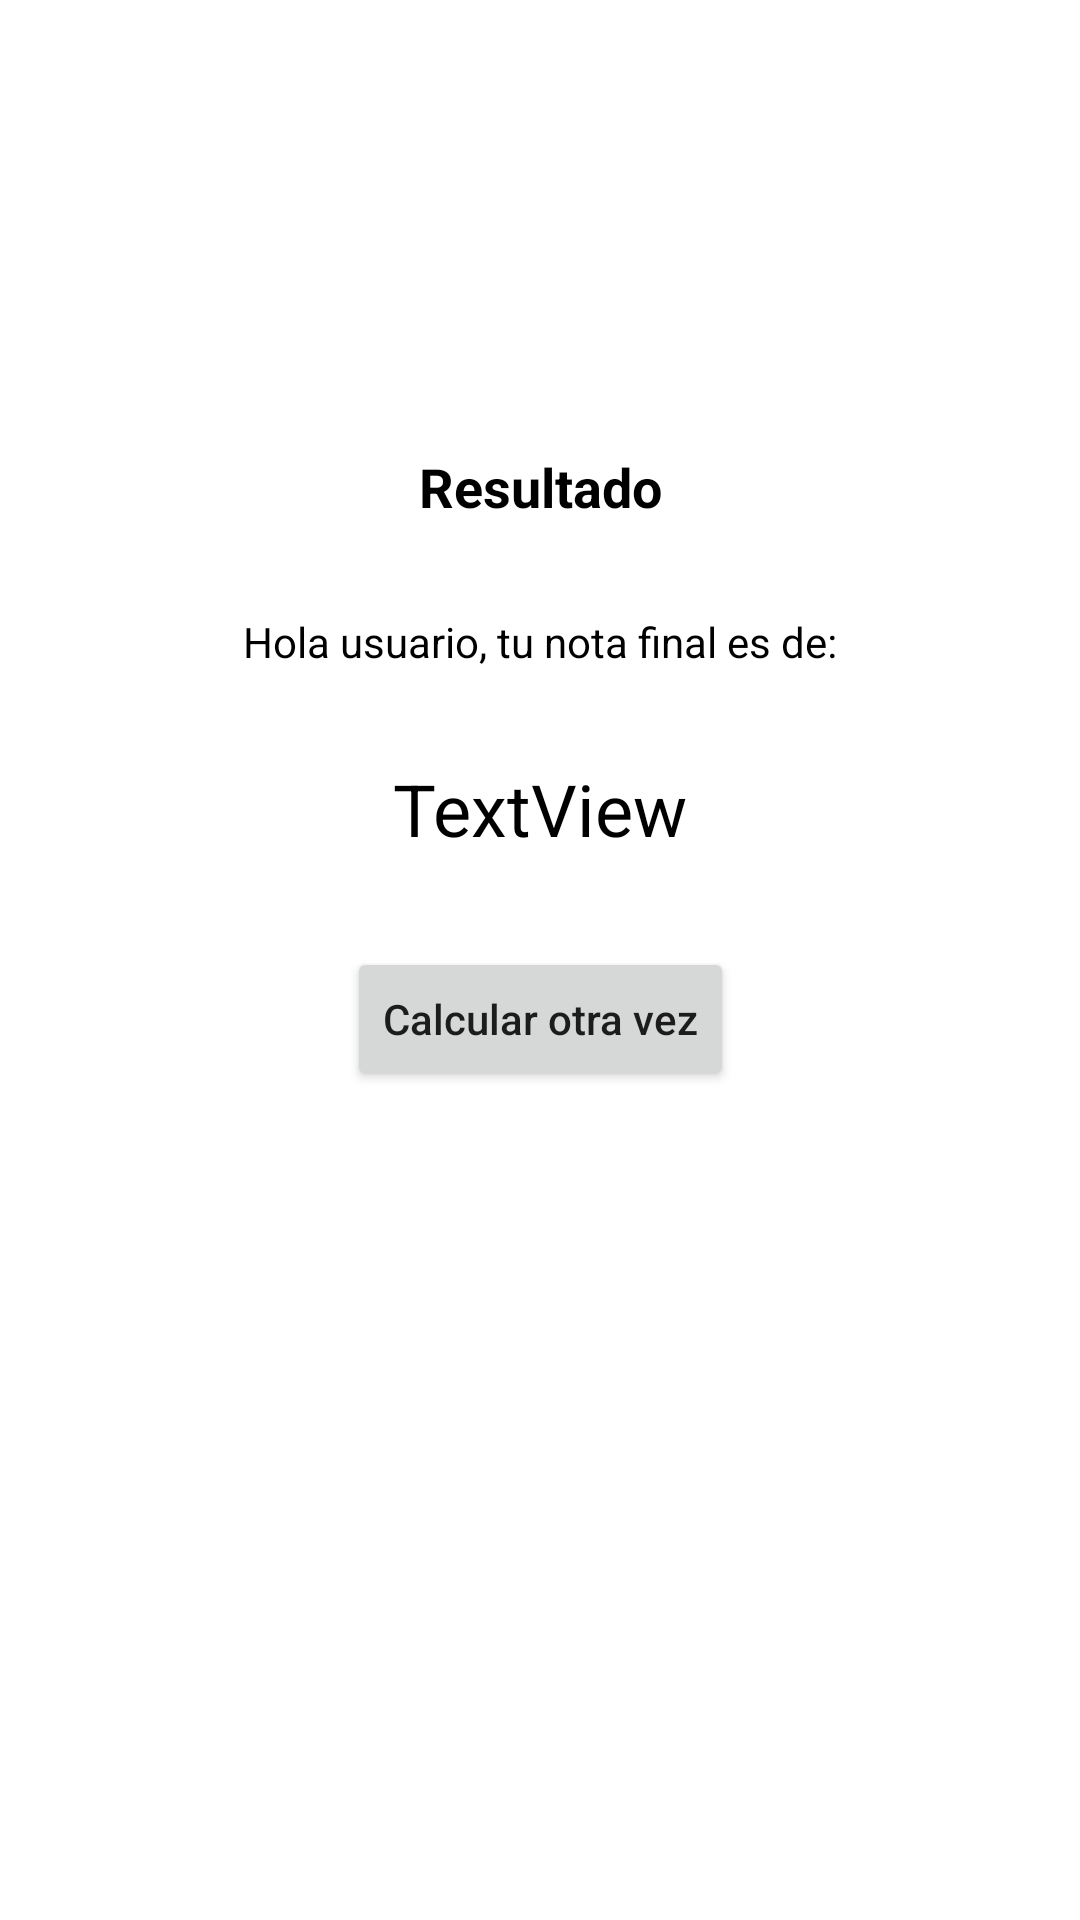

Produce the Android XML layout that renders to this screen, including the resource entries it uses.
<!-- AndroidManifest.xml: application theme Theme.EjercicioSemana3 -->
<!-- res/layout/activity_result.xml -->
<?xml version="1.0" encoding="utf-8"?>
<androidx.constraintlayout.widget.ConstraintLayout xmlns:android="http://schemas.android.com/apk/res/android"
    xmlns:app="http://schemas.android.com/apk/res-auto"
    xmlns:tools="http://schemas.android.com/tools"
    android:layout_width="match_parent"
    android:layout_height="match_parent"
    tools:context=".ResultActivity">

    <TextView
        android:id="@+id/textView5"
        android:layout_width="wrap_content"
        android:layout_height="wrap_content"
        android:layout_marginTop="150dp"
        android:text="Resultado"
        android:textColor="#000000"
        android:textSize="18sp"
        android:textStyle="bold"
        app:layout_constraintEnd_toEndOf="parent"
        app:layout_constraintStart_toStartOf="parent"
        app:layout_constraintTop_toTopOf="parent" />

    <Button
        android:id="@+id/otraVezBoton"
        android:layout_width="wrap_content"
        android:layout_height="wrap_content"
        android:layout_marginTop="30dp"
        android:text="Calcular otra vez"
        android:textAllCaps="false"
        app:layout_constraintEnd_toEndOf="parent"
        app:layout_constraintStart_toStartOf="parent"
        app:layout_constraintTop_toBottomOf="@+id/notaFinal" />

    <TextView
        android:id="@+id/resultText"
        android:layout_width="wrap_content"
        android:layout_height="wrap_content"
        android:layout_marginTop="30dp"
        android:text="Hola usuario, tu nota final es de:"
        android:textColor="#000000"
        app:layout_constraintEnd_toEndOf="parent"
        app:layout_constraintStart_toStartOf="parent"
        app:layout_constraintTop_toBottomOf="@+id/textView5" />

    <TextView
        android:id="@+id/notaFinal"
        android:layout_width="wrap_content"
        android:layout_height="wrap_content"
        android:layout_marginTop="30dp"
        android:text="TextView"
        android:textColor="#000000"
        android:textSize="24sp"
        app:layout_constraintEnd_toEndOf="parent"
        app:layout_constraintStart_toStartOf="parent"
        app:layout_constraintTop_toBottomOf="@+id/resultText" />
</androidx.constraintlayout.widget.ConstraintLayout>
<!-- resources referenced by this layout -->
<resources>
  <style name="Theme.EjercicioSemana3" parent="Theme.MaterialComponents.DayNight.DarkActionBar">
          
          <item name="colorPrimary">@color/purple_500</item>
          <item name="colorPrimaryVariant">@color/purple_700</item>
          <item name="colorOnPrimary">@color/white</item>
          
          <item name="colorSecondary">@color/teal_200</item>
          <item name="colorSecondaryVariant">@color/teal_700</item>
          <item name="colorOnSecondary">@color/black</item>
          
          <item name="android:statusBarColor" tools:targetApi="l">?attr/colorPrimaryVariant</item>
          
      </style>
  <!-- not gathered from this repository: default colours our renderer supplied (Android Studio template values) -->
  <color name="purple_500">#FF6200EE</color>
  <color name="purple_700">#FF3700B3</color>
  <color name="teal_200">#FF03DAC5</color>
  <color name="teal_700">#FF018786</color>
  <color name="black">#FF000000</color>
  <color name="white">#FFFFFFFF</color>
</resources>
